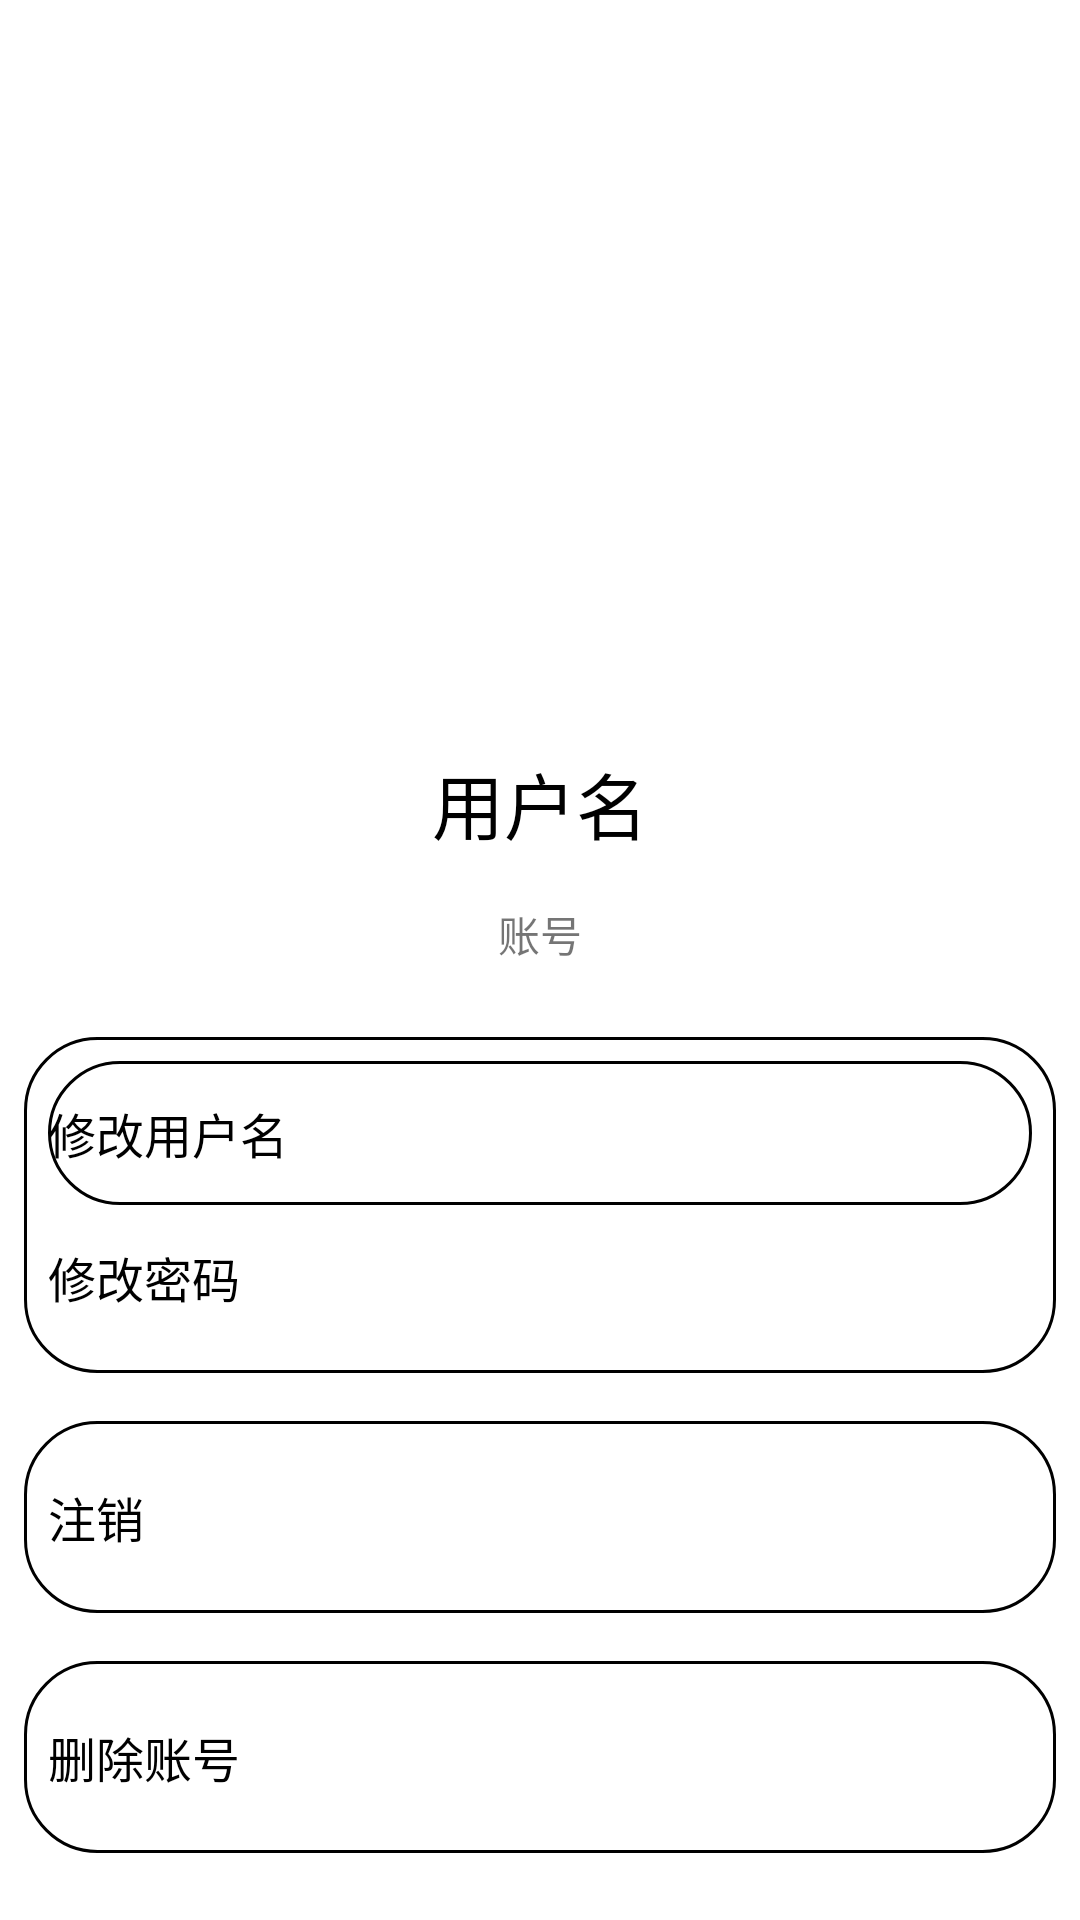

The Android layout XML behind this screen, and the referenced resources:
<!-- AndroidManifest.xml: application theme Theme.TestExample -->
<!-- res/layout/activity_user.xml -->
<?xml version="1.0" encoding="utf-8"?>
<androidx.constraintlayout.widget.ConstraintLayout xmlns:android="http://schemas.android.com/apk/res/android"
    xmlns:app="http://schemas.android.com/apk/res-auto"
    xmlns:tools="http://schemas.android.com/tools"
    android:layout_width="match_parent"
    android:layout_height="match_parent"
    tools:context=".View.UI.UserActivity">

    <LinearLayout
        android:layout_width="match_parent"
        android:layout_height="match_parent"
        android:orientation="vertical">

        <androidx.appcompat.widget.Toolbar
            android:id="@+id/toolbar2"
            android:layout_width="match_parent"
            android:layout_height="wrap_content"
            android:background="?attr/colorPrimary"
            android:minHeight="?attr/actionBarSize"
            android:theme="?attr/actionBarTheme" />

        <LinearLayout
            android:layout_width="match_parent"
            android:layout_height="wrap_content"
            android:minHeight="50dp"
            android:orientation="horizontal">

            <ImageButton
                android:id="@+id/bt_user_back"
                android:layout_width="wrap_content"
                android:layout_height="wrap_content"
                android:layout_marginLeft="8dp"
                android:background="@drawable/board_round_alpha"
                android:minWidth="48dp"
                android:minHeight="48dp"
                app:srcCompat="@drawable/ic_back" />

            <LinearLayout
                android:layout_width="match_parent"
                android:layout_height="match_parent"
                android:gravity="center|right"
                android:orientation="vertical"
                android:padding="8dp">

                <TextView
                    android:id="@+id/tv_user_count"
                    android:layout_width="wrap_content"
                    android:layout_height="wrap_content" />
            </LinearLayout>

            <LinearLayout
                android:layout_width="match_parent"
                android:layout_height="match_parent"
                android:gravity="right"
                android:orientation="horizontal" />

        </LinearLayout>

        <LinearLayout
            android:layout_width="match_parent"
            android:layout_height="wrap_content"
            android:layout_marginBottom="16dp"
            android:gravity="bottom|center"
            android:orientation="vertical">

            <ImageView
                android:id="@+id/iv_user_img"
                android:layout_width="wrap_content"
                android:layout_height="wrap_content"
                android:layout_margin="8dp"
                android:minWidth="128dp"
                android:minHeight="128dp"
                android:src="@drawable/ic_account" />

            <TextView
                android:id="@+id/tv_user_username"
                android:layout_width="match_parent"
                android:layout_height="wrap_content"
                android:layout_marginBottom="16dp"
                android:gravity="center"
                android:text="@string/user_username_common"
                android:textColor="#000000"
                android:textSize="24sp" />

            <TextView
                android:id="@+id/tv_user_account"
                android:layout_width="match_parent"
                android:layout_height="wrap_content"
                android:gravity="center"
                android:text="@string/user_account_common" />

        </LinearLayout>

        <LinearLayout
            android:layout_width="match_parent"
            android:layout_height="wrap_content"
            android:layout_margin="8dp"
            android:background="@drawable/board_round"
            android:orientation="vertical"
            android:padding="8dp">

            <Button
                android:id="@+id/bt_user_username_change"
                android:layout_width="match_parent"
                android:layout_height="wrap_content"
                android:background="@drawable/board_round"
                android:gravity="center|start"
                android:text="@string/user_username_change"
                android:textColor="@color/black"
                android:textSize="16sp"
                app:icon="@drawable/ic_user"
                app:iconTint="@color/black" />

            <Button
                android:id="@+id/bt_user_password_change"
                android:layout_width="match_parent"
                android:layout_height="wrap_content"
                android:background="@drawable/board_round_alpha"
                android:gravity="center|start"
                android:text="@string/user_password_change"
                android:textColor="@color/black"
                android:textSize="16sp"
                app:icon="@drawable/ic_lock"
                app:iconTint="@color/black" />
        </LinearLayout>

        <LinearLayout
            android:layout_width="match_parent"
            android:layout_height="wrap_content"
            android:layout_margin="8dp"
            android:background="@drawable/board_round"
            android:orientation="vertical"
            android:padding="8dp">

            <Button
                android:id="@+id/bt_user_logout"
                android:layout_width="match_parent"
                android:layout_height="wrap_content"
                android:background="@drawable/board_round_alpha"
                android:gravity="center|start"
                android:text="@string/user_logout_common"
                android:textColor="@color/black"
                android:textSize="16sp"
                app:icon="@drawable/ic_logout"
                app:iconTint="@color/black" />
        </LinearLayout>

        <LinearLayout
            android:layout_width="match_parent"
            android:layout_height="wrap_content"
            android:layout_margin="8dp"
            android:background="@drawable/board_round"
            android:orientation="vertical"
            android:padding="8dp">

            <Button
                android:id="@+id/bt_user_account_delete"
                android:layout_width="match_parent"
                android:layout_height="wrap_content"
                android:background="@drawable/board_round_alpha"
                android:gravity="center|start"
                android:text="@string/user_delete_common"
                android:textColor="@color/black"
                android:textSize="16sp"
                app:icon="@drawable/ic_close"
                app:iconTint="@color/black" />
        </LinearLayout>

    </LinearLayout>

</androidx.constraintlayout.widget.ConstraintLayout>
<!-- resources referenced by this layout -->
<resources>
  <color name="black">#FF000000</color>
  <!-- drawable board_round (drawable) -->
  <?xml version="1.0" encoding="utf-8"?>
  <shape xmlns:android="http://schemas.android.com/apk/res/android">
      <stroke android:color="@color/black"
          android:width="1dp"/>
      <corners android:radius="24dp"/>
  </shape>
  <!-- drawable board_round_alpha (drawable) -->
  <?xml version="1.0" encoding="utf-8"?>
  <shape xmlns:android="http://schemas.android.com/apk/res/android">
      <stroke android:color="@color/alpha"
          android:width="1dp"/>
      <corners android:radius="24dp"/>
  </shape>
  <string name="user_account_common">账号</string>
  <string name="user_delete_common">删除账号</string>
  <string name="user_logout_common">注销</string>
  <string name="user_password_change">修改密码</string>
  <string name="user_username_change">修改用户名</string>
  <string name="user_username_common">用户名</string>
  <style name="Theme.TestExample" parent="Theme.MaterialComponents.DayNight.NoActionBar">
          
          <item name="colorPrimary">@color/white</item>
          <item name="colorPrimaryVariant">@color/white</item>
          <item name="colorOnPrimary">@color/white</item>
          
          <item name="colorSecondary">@color/teal_200</item>
          <item name="colorSecondaryVariant">@color/teal_700</item>
          <item name="colorOnSecondary">@color/black</item>
          
          <item name="android:statusBarColor" tools:targetApi="l">?attr/colorPrimaryVariant</item>
          
      </style>
  <color name="alpha">#00FFFFFF</color>
  <color name="white">#FFFFFFFF</color>
  <color name="teal_200">#FF03DAC5</color>
  <color name="teal_700">#FF018786</color>
</resources>
